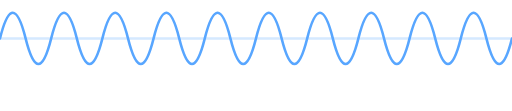
t = 0.00 s
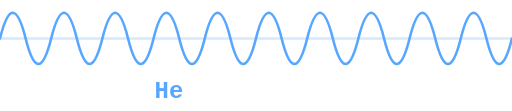
t = 1.72 s
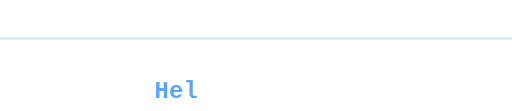
t = 3.27 s
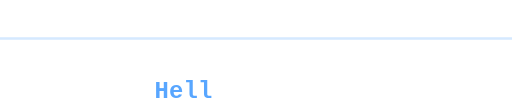
t = 4.96 s
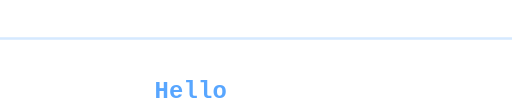
t = 6.63 s
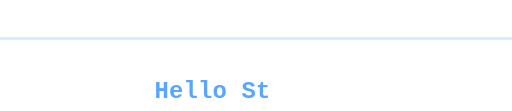
t = 8.38 s

The animated SVG that drew these frames (rendered in a browser with its animation timeline set to each time). Animation: 2 SMIL elements (animate=2); frames cover the first 8.38 s, repeats indefinitely.

<svg xmlns="http://www.w3.org/2000/svg" viewBox="0 0 600 130" fill="none" stroke="#58a6ff" stroke-width="3" stroke-linecap="round">
<clipPath id="c"><rect x="181" y="88" height="40">
<animate attributeName="width" dur="14.4s" repeatCount="indefinite" calcMode="discrete" values="0;17;34;51;68;102;119;136;153;170;187;204;221;238" keyTimes="0;.0583;.0917;.1917;.2917;.4083;.5083;.5583;.6417;.725;.7583;.825;.875;.9417"/>
</rect></clipPath>
<path d="M0 45H600" opacity=".25"/>
<path d="M0 45q15-60 30 0t30 0t30 0t30 0t30 0t30 0t30 0t30 0t30 0t30 0t30 0t30 0t30 0t30 0t30 0t30 0t30 0t30 0t30 0t30 0">
<animate attributeName="opacity" dur="14.4s" repeatCount="indefinite" calcMode="discrete" values="1;0;1;0;1;0;1;0;0;0;1;0;0;0;1;0;1;1;1;0;1;0;1;0;0;0;1;0;1;1;1;0;1;0;1;0;0;0;1;1;1;0;1;1;1;0;1;1;1;0;0;0;0;0;0;0;1;0;1;0;1;0;0;0;1;1;1;0;0;0;1;0;1;0;1;1;1;0;0;0;1;1;1;0;1;0;1;0;0;0;1;0;0;0;1;1;1;0;1;0;0;0;1;1;1;0;0;0;1;0;1;0;1;0;0;0;0;0;0;0"/>
</path>
<text x="181" y="115" fill="#58a6ff" stroke="none" font-family="monospace" font-size="28" font-weight="bold" textLength="238" clip-path="url(#c)">Hello Students</text>
</svg>
